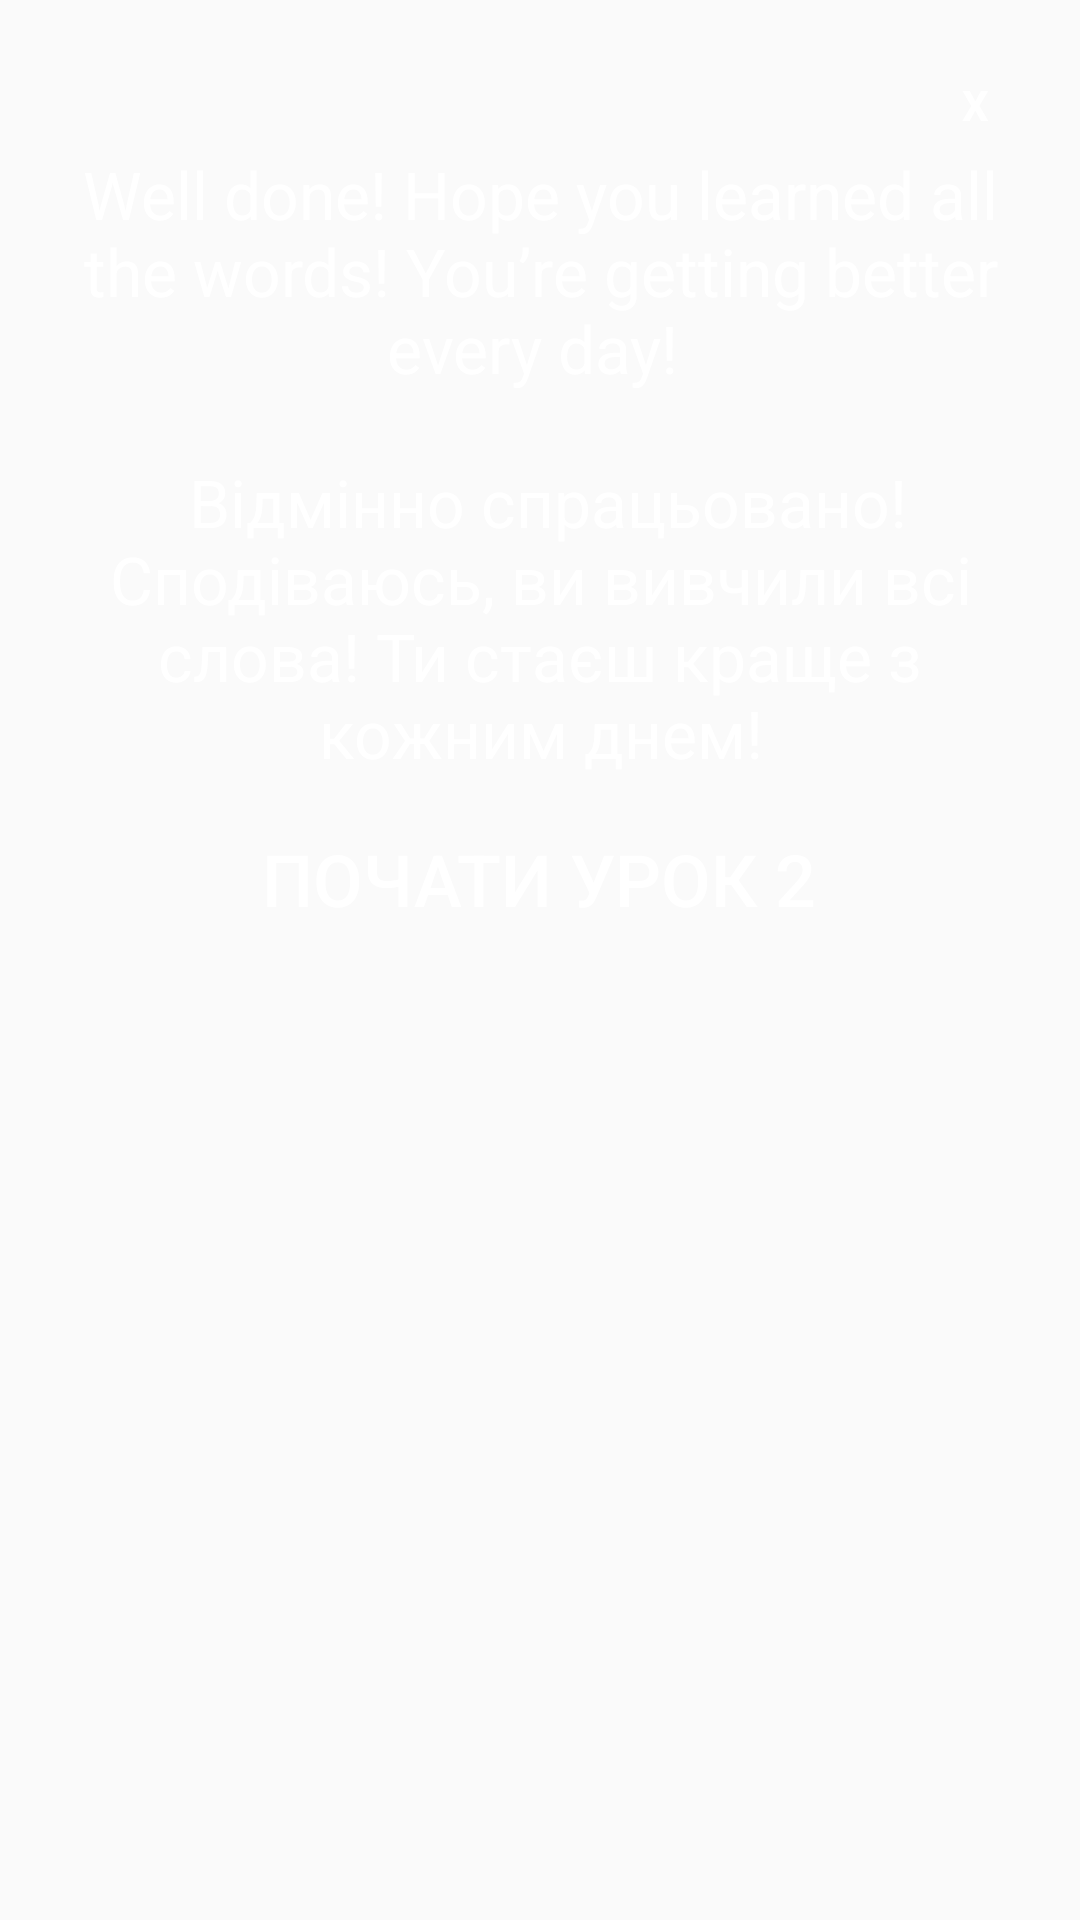

Write the Android layout XML for this screen, with the resource values it uses.
<!-- AndroidManifest.xml: application theme AppTheme -->
<!-- res/layout/enddialog1.xml -->
<?xml version="1.0" encoding="utf-8"?>
<LinearLayout xmlns:android="http://schemas.android.com/apk/res/android"
    android:id="@+id/dialogfon"
    android:layout_width="wrap_content"
    android:layout_height="wrap_content"
    android:layout_gravity="center"
    android:layout_margin="10dp"
    android:background="@drawable/button_gamelevels"
    android:backgroundTint="#000000"
    android:foregroundTint="#000000"
    android:orientation="vertical"
    android:scaleType="fitCenter">

    <LinearLayout
        android:layout_width="wrap_content"
        android:layout_height="wrap_content"
        android:gravity="center|center_horizontal"
        android:orientation="vertical"
        android:padding="20dp">

        <TextView
            android:id="@+id/btnclose"
            android:layout_width="30dp"
            android:layout_height="30dp"
            android:layout_gravity="end"
            android:background="@drawable/button_stroke_black95_press_while"
            android:gravity="center"
            android:text="X"
            android:textColor="#FFFFFF"
            android:textStyle="bold"></TextView>

        <ScrollView
            android:layout_width="wrap_content"
            android:layout_height="match_parent">

            <LinearLayout
                android:layout_width="wrap_content"
                android:layout_height="match_parent"
                android:orientation="vertical">

                <TextView
                    android:id="@+id/textdiscription"
                    android:layout_width="wrap_content"
                    android:layout_height="0dp"
                    android:layout_weight="3"
                    android:gravity="center"
                    android:text="@string/dialog1"
                    android:textColor="@color/white"
                    android:textSize="22sp"></TextView>
            </LinearLayout>
        </ScrollView>

        <Button
            android:id="@+id/buttoncontinue"
            android:layout_width="wrap_content"
            android:layout_height="0dp"
            android:layout_marginTop="10dp"
            android:layout_weight="1"
            android:background="@drawable/button_stroke_black95_press_while"
            android:paddingLeft="10dp"
            android:paddingRight="10dp"
            android:text="Почати урок 2"
            android:textColor="@color/white"
            android:textSize="24sp"></Button>
    </LinearLayout>
</LinearLayout>
<!-- resources referenced by this layout -->
<resources>
  <color name="white">#FFFFFF</color>
  <!-- drawable button_stroke_black95_press_while (drawable) -->
  <?xml version="1.0" encoding="utf-8"?>
  <selector xmlns:android="http://schemas.android.com/apk/res/android">
      <item android:state_pressed="false" android:drawable="@drawable/style_btn_stroke_black95"></item>
      <item android:state_pressed="true" android:drawable="@drawable/style_btn_stroke_black95_press_white"></item>
  </selector>
  <string name="dialog1">Well done! Hope you learned all the words! You’re getting better every day! \n \n
  Відмінно спрацьовано! Сподіваюсь, ви вивчили всі слова! Ти стаєш краще з кожним днем!</string>
  <style name="AppTheme" parent="Theme.AppCompat.Light.NoActionBar">
          
          <item name="colorPrimary">@color/colorAccent</item>
          <item name="colorPrimaryDark">#5E6E7C</item>
          <item name="colorAccent">@color/colorAccent</item>
      </style>
  <color name="colorAccent">#03DAC5</color>
</resources>
